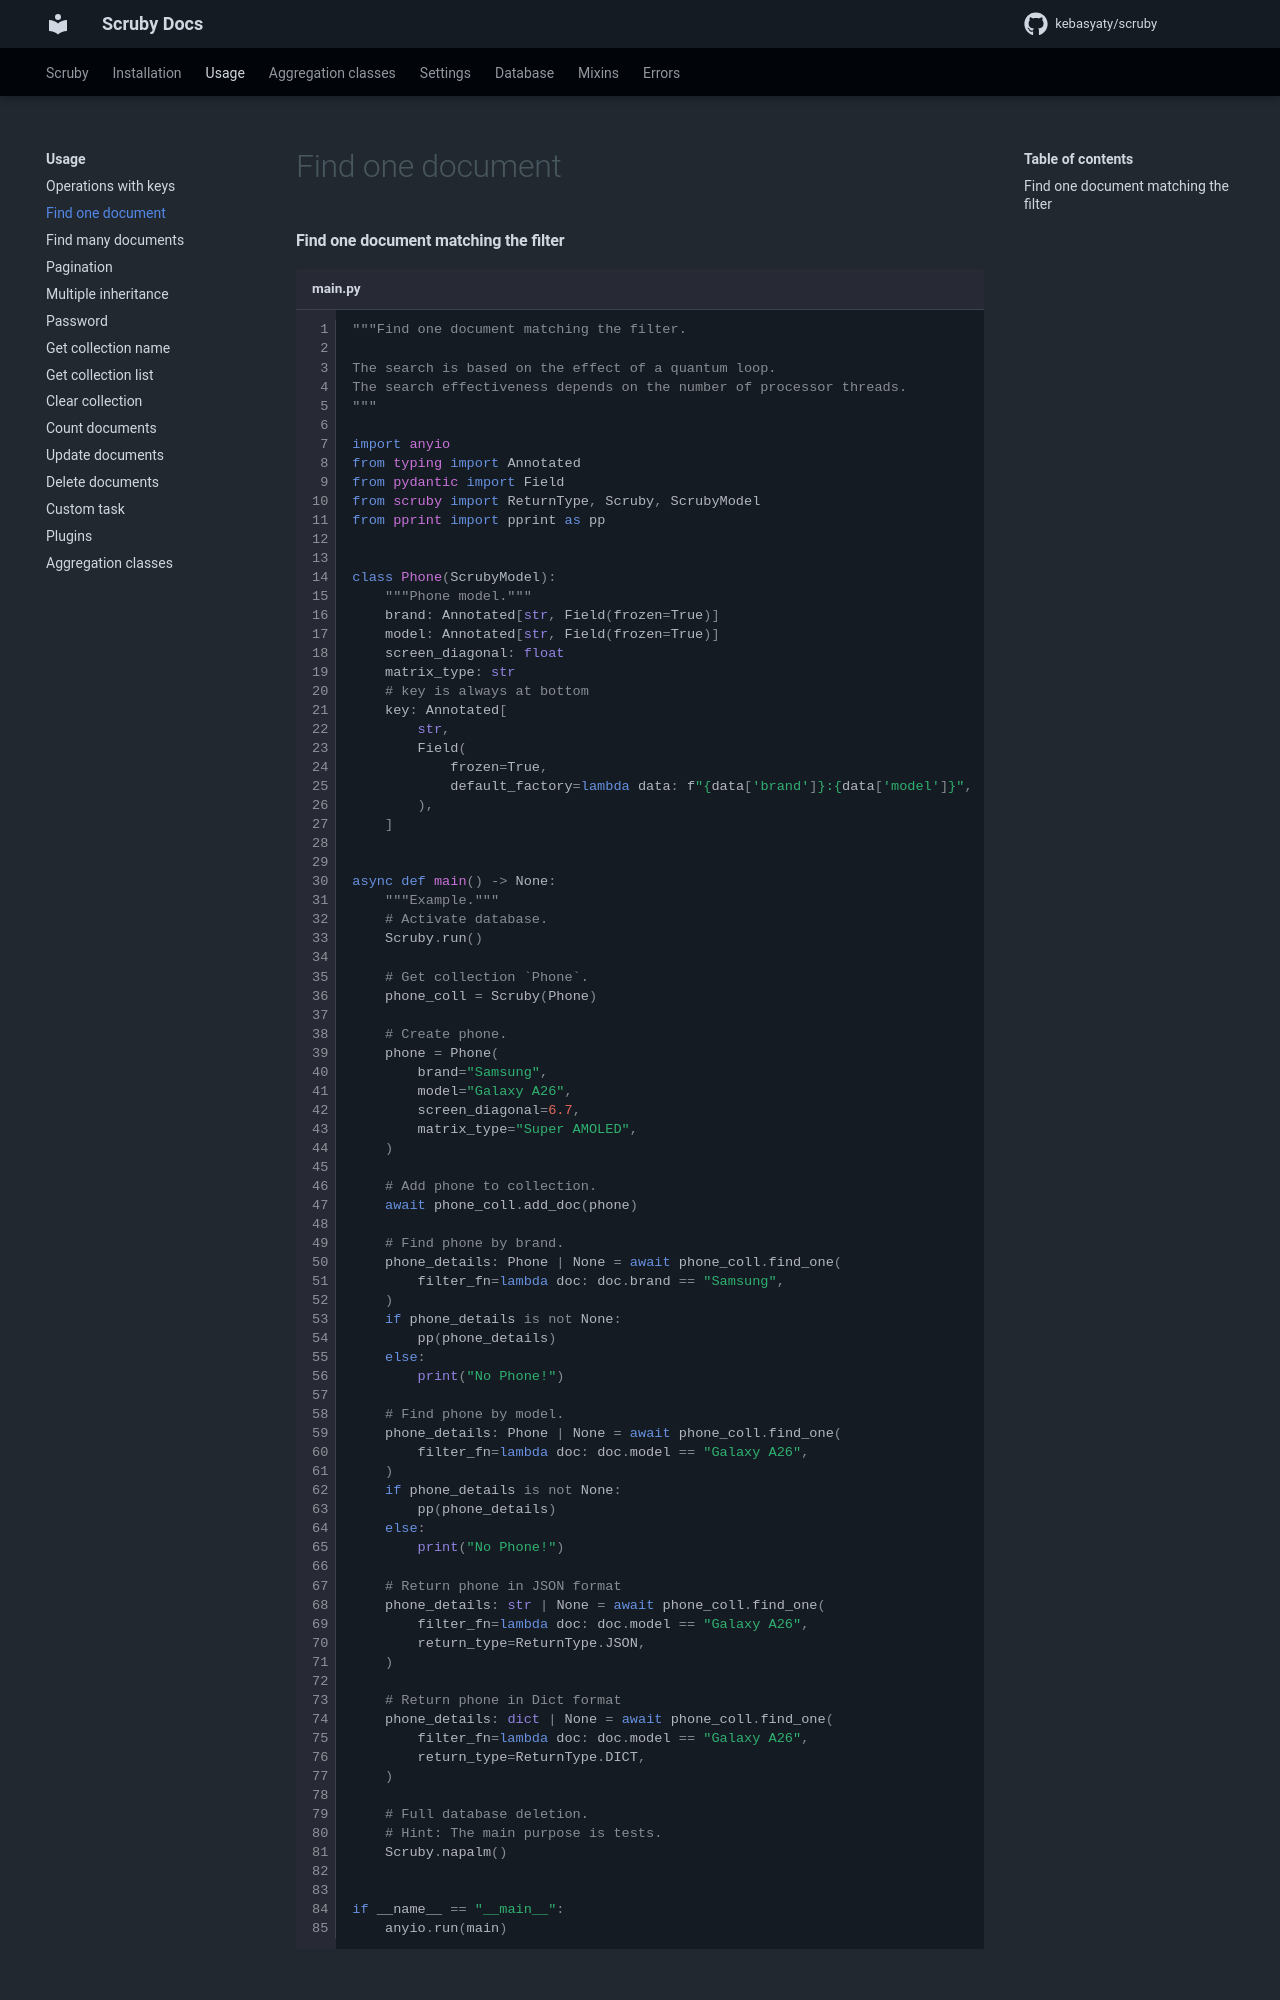

repository: kebasyaty/scruby · page: 4.1/pages/usage/find_one_document/index.html · generator: mkdocs

#### Find one document matching the filter

```py title="main.py" linenums="1"
"""Find one document matching the filter.

The search is based on the effect of a quantum loop.
The search effectiveness depends on the number of processor threads.
"""

import anyio
from typing import Annotated
from pydantic import Field
from scruby import ReturnType, Scruby, ScrubyModel
from pprint import pprint as pp


class Phone(ScrubyModel):
    """Phone model."""
    brand: Annotated[str, Field(frozen=True)]
    model: Annotated[str, Field(frozen=True)]
    screen_diagonal: float
    matrix_type: str
    # key is always at bottom
    key: Annotated[
        str,
        Field(
            frozen=True,
            default_factory=lambda data: f"{data['brand']}:{data['model']}",
        ),
    ]


async def main() -> None:
    """Example."""
    # Activate database.
    Scruby.run()

    # Get collection `Phone`.
    phone_coll = Scruby(Phone)

    # Create phone.
    phone = Phone(
        brand="Samsung",
        model="Galaxy A26",
        screen_diagonal=6.7,
        matrix_type="Super AMOLED",
    )

    # Add phone to collection.
    await phone_coll.add_doc(phone)

    # Find phone by brand.
    phone_details: Phone | None = await phone_coll.find_one(
        filter_fn=lambda doc: doc.brand == "Samsung",
    )
    if phone_details is not None:
        pp(phone_details)
    else:
        print("No Phone!")

    # Find phone by model.
    phone_details: Phone | None = await phone_coll.find_one(
        filter_fn=lambda doc: doc.model == "Galaxy A26",
    )
    if phone_details is not None:
        pp(phone_details)
    else:
        print("No Phone!")

    # Return phone in JSON format
    phone_details: str | None = await phone_coll.find_one(
        filter_fn=lambda doc: doc.model == "Galaxy A26",
        return_type=ReturnType.JSON,
    )
